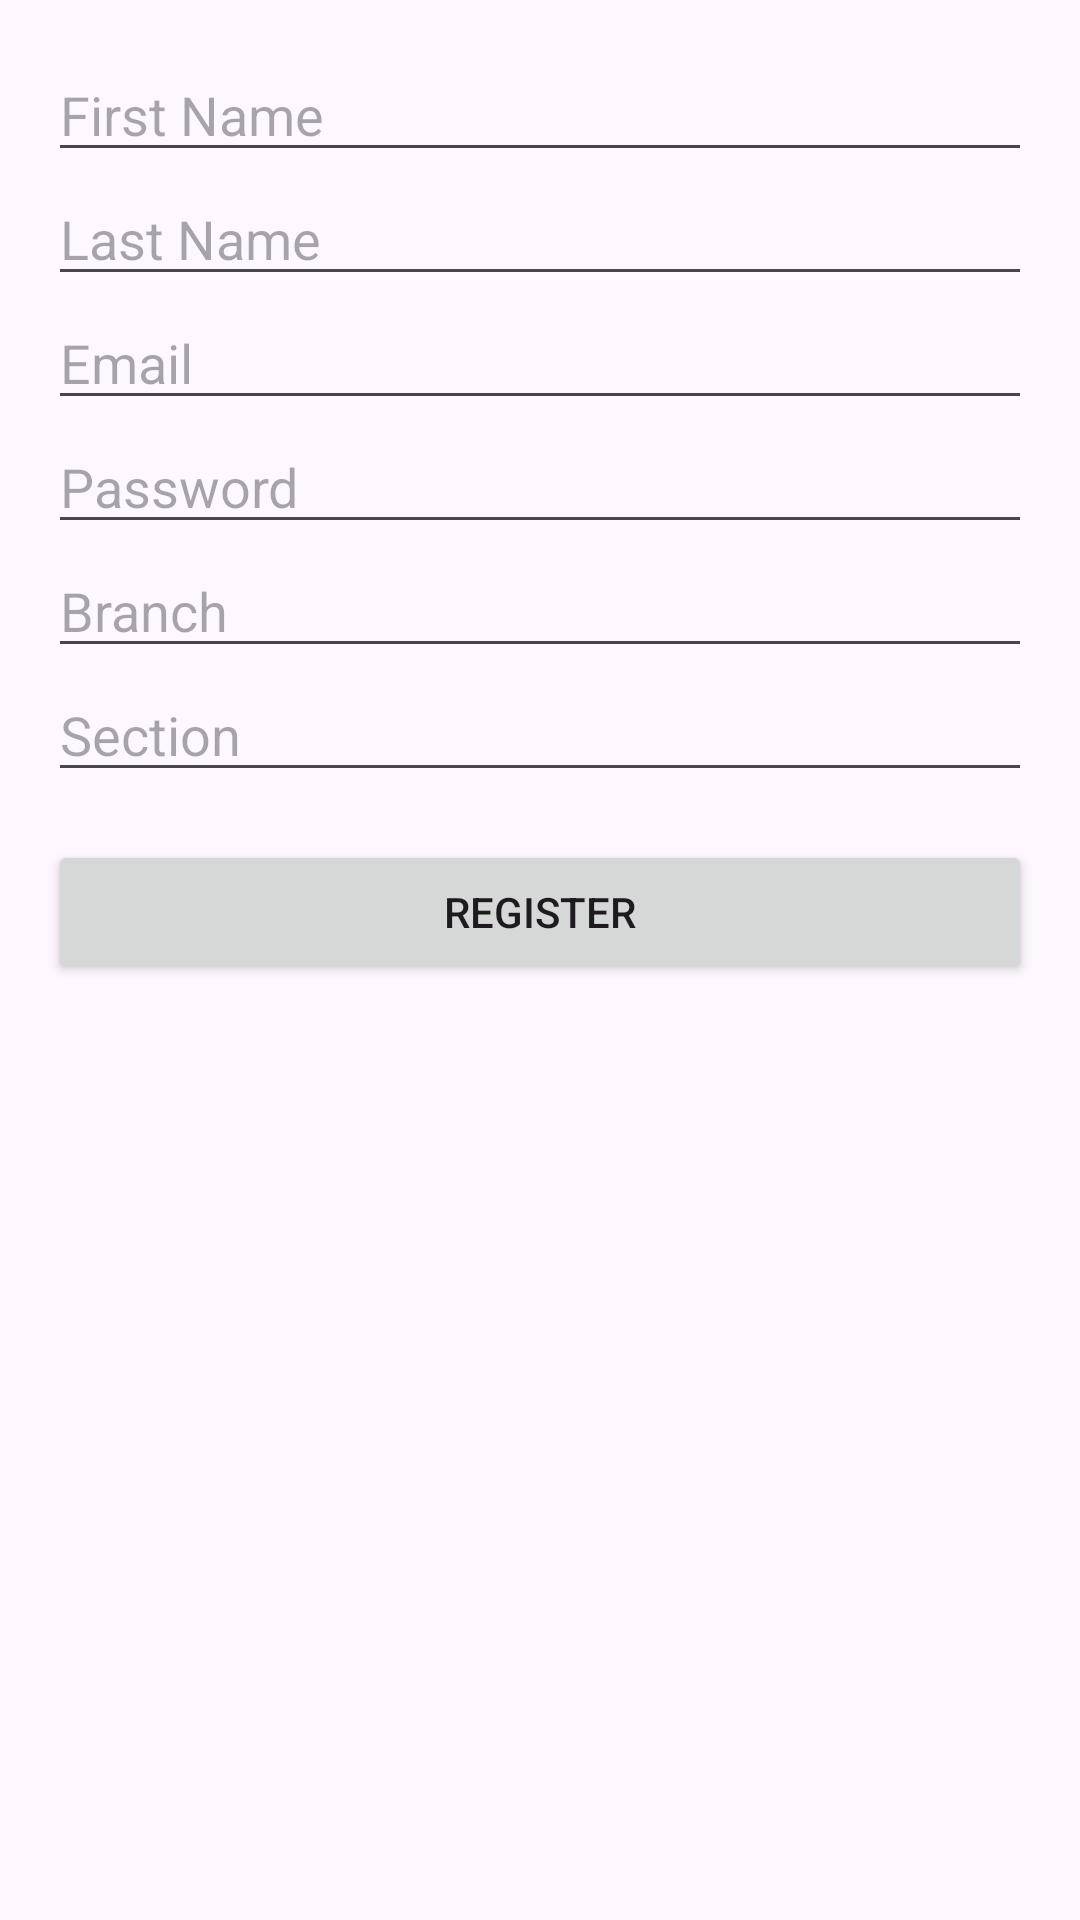

This screen was rendered from an Android layout file. Write that file and the resources it references.
<!-- AndroidManifest.xml: application theme Theme.CampusConnect -->
<!-- res/layout/activity_student_register.xml -->
<?xml version="1.0" encoding="utf-8"?>
<ScrollView xmlns:android="http://schemas.android.com/apk/res/android"
    android:layout_width="match_parent"
    android:layout_height="match_parent"
    android:padding="16dp">

    <LinearLayout
        android:orientation="vertical"
        android:layout_width="match_parent"
        android:layout_height="wrap_content">

        <EditText
            android:id="@+id/etFirstName"
            android:layout_width="match_parent"
            android:layout_height="wrap_content"
            android:hint="First Name"/>

        <EditText
            android:id="@+id/etLastName"
            android:layout_width="match_parent"
            android:layout_height="wrap_content"
            android:hint="Last Name"/>

        <EditText
            android:id="@+id/etEmail"
            android:layout_width="match_parent"
            android:layout_height="wrap_content"
            android:hint="Email"/>

        <EditText
            android:id="@+id/etPassword"
            android:layout_width="match_parent"
            android:layout_height="wrap_content"
            android:hint="Password"
            android:inputType="textPassword"/>

        <EditText
            android:id="@+id/etBranch"
            android:layout_width="match_parent"
            android:layout_height="wrap_content"
            android:hint="Branch"/>

        <EditText
            android:id="@+id/etSection"
            android:layout_width="match_parent"
            android:layout_height="wrap_content"
            android:hint="Section"/>

        <Button
            android:id="@+id/btnRegister"
            android:layout_width="match_parent"
            android:layout_height="wrap_content"
            android:text="Register"
            android:layout_marginTop="16dp"/>
    </LinearLayout>
</ScrollView>
<!-- resources referenced by this layout -->
<resources>
  <style name="Theme.CampusConnect" parent="Base.Theme.CampusConnect" />
  <style name="Base.Theme.CampusConnect" parent="Theme.Material3.DayNight">
          
          <item name="windowActionBar">false</item>
          <item name="windowNoTitle">true</item>
  
          
          
          
      </style>
</resources>
